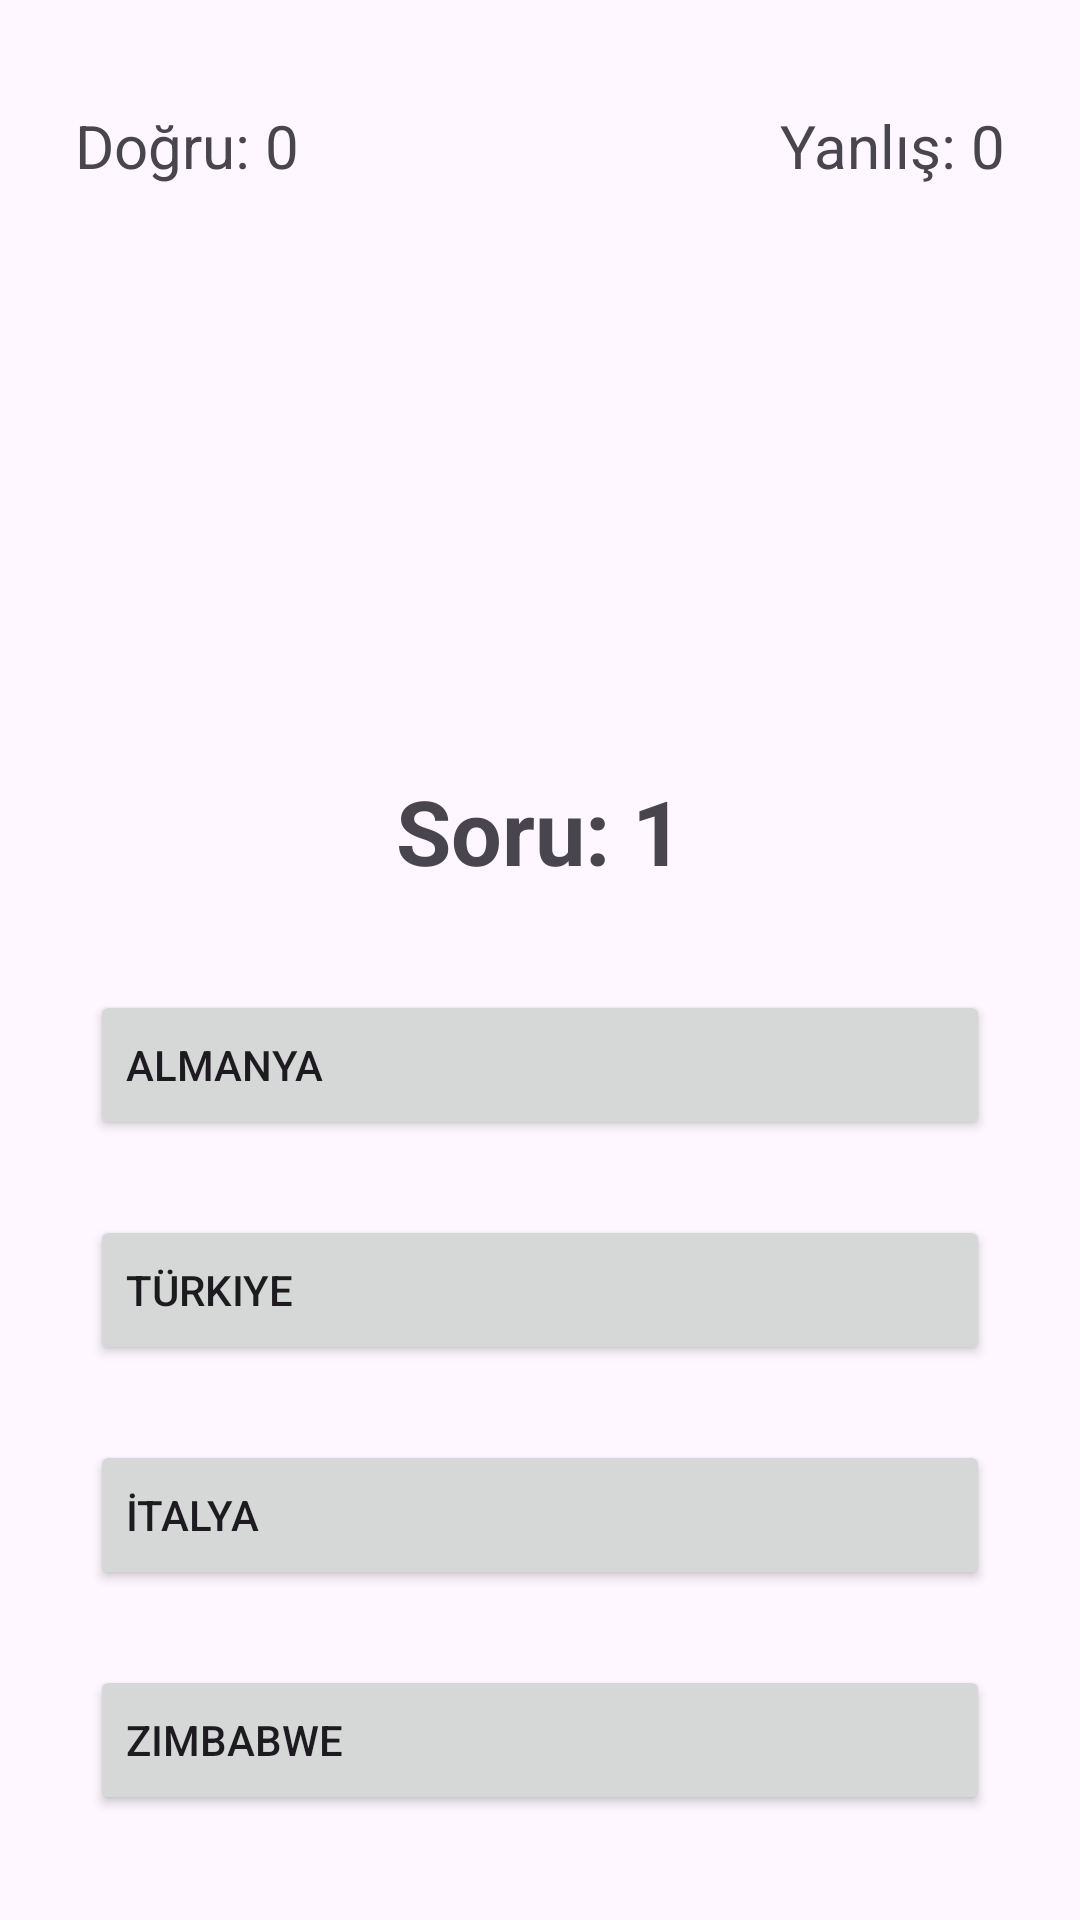

Layout XML and referenced resources for this Android screen:
<!-- AndroidManifest.xml: application theme Theme.BayrakQuizApp -->
<!-- res/layout/activity_quiz.xml -->
<?xml version="1.0" encoding="utf-8"?>
<androidx.constraintlayout.widget.ConstraintLayout xmlns:android="http://schemas.android.com/apk/res/android"
    xmlns:app="http://schemas.android.com/apk/res-auto"
    xmlns:tools="http://schemas.android.com/tools"
    android:layout_width="match_parent"
    android:layout_height="match_parent"
    tools:context=".QuizActivity">

    <TextView
        android:id="@+id/textViewDogru"
        android:layout_width="wrap_content"
        android:layout_height="wrap_content"
        android:layout_marginStart="25dp"
        android:layout_marginTop="35dp"
        android:text="Doğru: 0"
        android:textSize="20sp"
        app:layout_constraintStart_toStartOf="parent"
        app:layout_constraintTop_toTopOf="parent" />

    <TextView
        android:id="@+id/textViewYanlis"
        android:layout_width="wrap_content"
        android:layout_height="wrap_content"
        android:layout_marginTop="35dp"
        android:layout_marginEnd="25dp"
        android:text="Yanlış: 0"
        android:textSize="20sp"
        app:layout_constraintEnd_toEndOf="parent"
        app:layout_constraintTop_toTopOf="parent" />

    <TextView
        android:id="@+id/textViewSoruSayi"
        android:layout_width="wrap_content"
        android:layout_height="wrap_content"
        android:layout_marginBottom="10dp"
        android:text="Soru: 1"
        android:textSize="30sp"
        android:textStyle="bold"
        app:layout_constraintBottom_toTopOf="@+id/imageView"
        app:layout_constraintEnd_toEndOf="parent"
        app:layout_constraintHorizontal_bias="0.5"
        app:layout_constraintStart_toStartOf="parent" />

    <ImageView
        android:id="@+id/imageView"
        android:layout_width="wrap_content"
        android:layout_height="wrap_content"
        android:layout_marginBottom="23dp"
        app:layout_constraintBottom_toTopOf="@+id/buttonA"
        app:layout_constraintEnd_toEndOf="parent"
        app:layout_constraintHorizontal_bias="0.5"
        app:layout_constraintStart_toStartOf="parent"
        app:srcCompat="@drawable/turkiye" />

    <Button
        android:id="@+id/buttonA"
        android:layout_width="300dp"
        android:layout_height="50dp"
        android:layout_marginBottom="25dp"
        android:textAlignment="viewStart"
        android:text="Almanya"
        app:layout_constraintBottom_toTopOf="@+id/buttonB"
        app:layout_constraintEnd_toEndOf="parent"
        app:layout_constraintHorizontal_bias="0.5"
        app:layout_constraintStart_toStartOf="parent" />

    <Button
        android:id="@+id/buttonB"
        android:layout_width="300dp"
        android:layout_height="50dp"
        android:layout_marginBottom="25dp"
        android:text="Türkiye"
        android:textAlignment="viewStart"
        app:layout_constraintBottom_toTopOf="@+id/buttonC"
        app:layout_constraintEnd_toEndOf="parent"
        app:layout_constraintHorizontal_bias="0.5"
        app:layout_constraintStart_toStartOf="parent" />

    <Button
        android:id="@+id/buttonC"
        android:layout_width="300dp"
        android:layout_height="50dp"
        android:layout_marginBottom="25dp"
        android:text="İtalya"
        android:textAlignment="viewStart"
        app:layout_constraintBottom_toTopOf="@+id/buttonD"
        app:layout_constraintEnd_toEndOf="parent"
        app:layout_constraintHorizontal_bias="0.5"
        app:layout_constraintStart_toStartOf="parent" />

    <Button
        android:id="@+id/buttonD"
        android:layout_width="300dp"
        android:layout_height="50dp"
        android:layout_marginBottom="35dp"
        android:text="Zimbabwe"
        android:textAlignment="viewStart"
        app:layout_constraintBottom_toBottomOf="parent"
        app:layout_constraintEnd_toEndOf="parent"
        app:layout_constraintHorizontal_bias="0.5"
        app:layout_constraintStart_toStartOf="parent" />
</androidx.constraintlayout.widget.ConstraintLayout>
<!-- resources referenced by this layout -->
<resources>
  <style name="Theme.BayrakQuizApp" parent="Base.Theme.BayrakQuizApp" />
  <style name="Base.Theme.BayrakQuizApp" parent="Theme.Material3.DayNight.NoActionBar">
          
          
      </style>
</resources>
